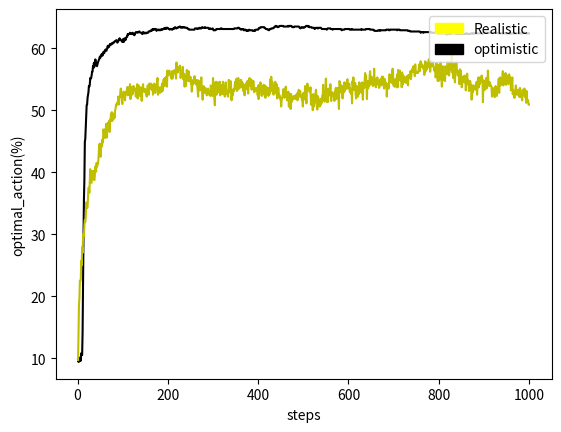

Python code for this plot:
import numpy as np
import matplotlib.pyplot as plt
import matplotlib.patches as mpatches
import random
class arm:
    def __init__(self,arm_number,q_true,q,r,count):
        self.arm_number=arm_number
        self.q_true=q_true
        self.q=q
        self.r=r
        self.count=count
    def get_reward(self):
        return (np.random.normal(self.q_true,1))
def select_arm(epsilon,arms):
    temp=1
    while(epsilon<10 and epsilon!=0):
        epsilon*=10
        temp*=10
    temp=int(temp)
    epsilon=int(epsilon)
    num=random.randint(1,temp)
    if(num<=epsilon and epsilon!=0):
        index=random.randint(0,9)
        return (index)
    else:
        val=-111111111111
        index=-1;
        for j in range(10):
            if(arms[j].q>val):
                val=arms[j].q
                index=j
        return index
def get_optimal_action(arms):
    val=-111111111111
    index=-1;
    for j in range(10):
        if(arms[j].q_true>val):
            val=arms[j].q_true
            index=j
    return index

optimal_action=list()
for i in range(1000):
    optimal_action.append(0)
for i in range(1000):
    arms=list()
    for j in range(10):
        arms.append(arm(j,np.random.normal(0,1),5,0,0))
    for j in range(1000):
        for k in range(10):
            if(arms[k].count>0):
                arms[k].q=arms[k].q+(arms[k].r-arms[k].q)*0.1
        arm_no=select_arm(0,arms)
        if(arm_no==get_optimal_action(arms)):
            optimal_action[j]+=1;
        arms[arm_no].r=arms[arm_no].get_reward()
        arms[arm_no].count+=1
for i in range(1000):
    optimal_action[i]/=10


optimal_action1=list()
for i in range(1000):
    optimal_action1.append(0)
for i in range(1000):
    arms=list()
    for j in range(10):
        arms.append(arm(j,np.random.normal(0,1),0,0,0))
    for j in range(1000):
        for k in range(10):
            if(arms[k].count>0):
                arms[k].q=arms[k].q+(arms[k].r-arms[k].q)*0.1
        arm_no=select_arm(float(0.1),arms)
        if(arm_no==get_optimal_action(arms)):
            optimal_action1[j]+=1;
        arms[arm_no].r=arms[arm_no].get_reward()
        arms[arm_no].count+=1
for i in range(1000):
    optimal_action1[i]/=10

x=list()
for i in range(1000):
    x.append(i+1)

plt.plot(x,optimal_action,'k')
plt.plot(x,optimal_action1,'y')
yellow_patch = mpatches.Patch(color='yellow', label='Realistic')
black_patch = mpatches.Patch(color='black', label='optimistic')
plt.legend(handles=[yellow_patch,black_patch],loc=1)
plt.xlabel('steps')
plt.ylabel('optimal_action(%)')

plt.show()

